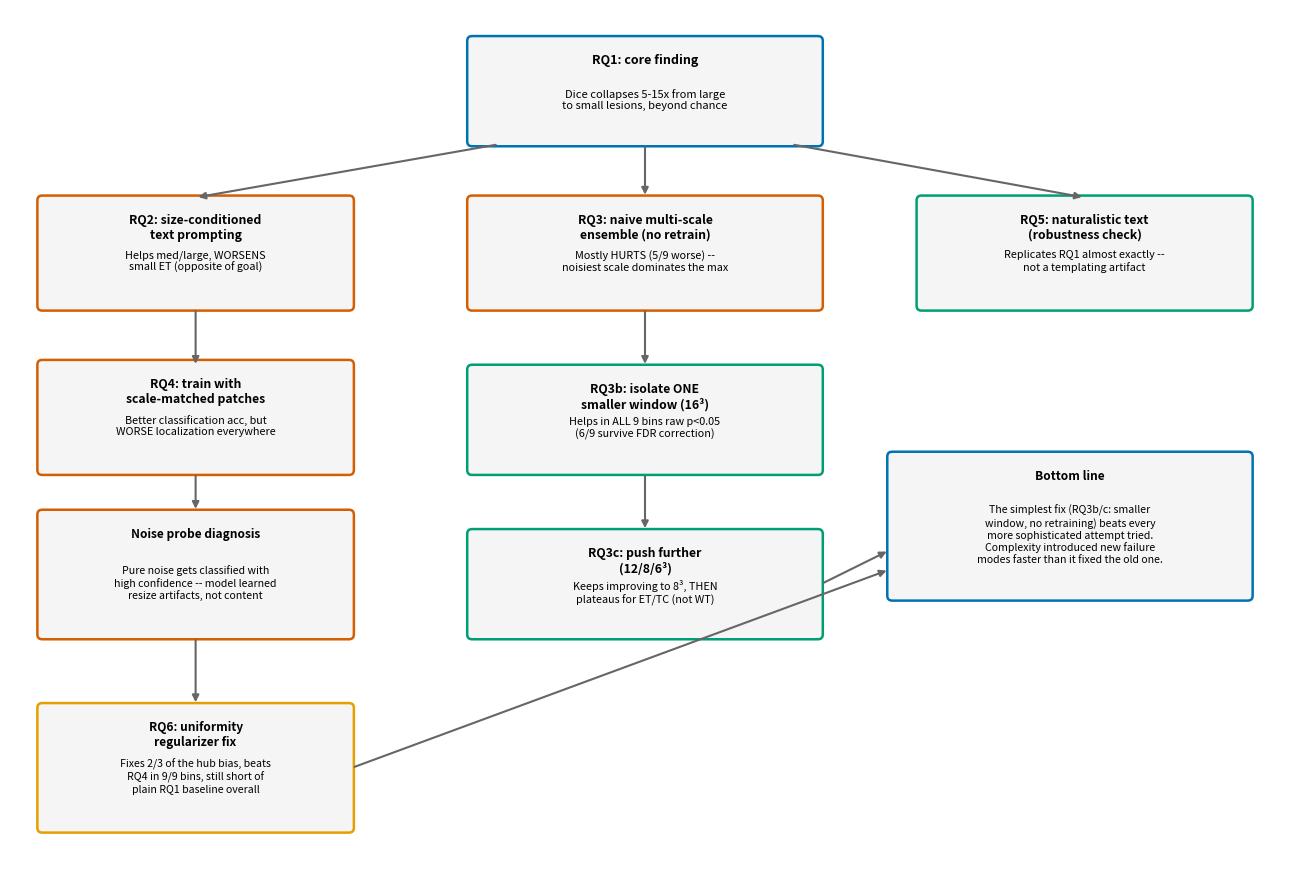

Python code for this plot: (Note: this script raises an exception after producing the figure.)
"""Figure: experiment roadmap / decision tree summarizing how RQ1's finding led to RQ2-RQ6,
each box giving the one-line takeaway, so a reader can see the whole project's logic at a glance."""
import os

import matplotlib
matplotlib.use("Agg")
import matplotlib.patches as mpatches
import matplotlib.pyplot as plt

FIGURES_DIR = "/net/projects/ranalab/rajhansini/nlp_project/figures"

BLUE = "#0072B2"
GREEN = "#009E73"
RED = "#D55E00"
GRAY = "#666666"


def box(ax, xy, w, h, title, body, edgecolor, fontsize=8.3):
    """Draw a labelled rounded box on the schematic.

    Args:
        ax: matplotlib axes to draw on.
        xy: (x, y) of the box's lower-left corner.
        w: box width.
        h: box height.
        title: bold heading drawn inside the box.
        body: smaller descriptive text below the title.
        edgecolor: border colour, encoding whether the outcome helped or hurt.
        fontsize: title size.

    Returns:
        None; draws directly on ax.
    """
    b = mpatches.FancyBboxPatch(xy, w, h, boxstyle="round,pad=0.02,rounding_size=0.05",
                                 linewidth=1.8, edgecolor=edgecolor, facecolor="#F5F5F5")
    ax.add_patch(b)
    ax.text(xy[0] + w / 2, xy[1] + h - 0.16, title, ha="center", va="top", fontsize=fontsize + 1, fontweight="bold")
    ax.text(xy[0] + w / 2, xy[1] + h / 2 - 0.08, body, ha="center", va="center", fontsize=fontsize, wrap=True)
    return b


def arrow(ax, xy_from, xy_to, color=GRAY, style="-|>"):
    """Draw a connecting arrow between two points on the schematic.

    Args:
        ax: matplotlib axes to draw on.
        xy_from: (x, y) tail position.
        xy_to: (x, y) head position.
        color: arrow colour.
        style: matplotlib connection style for curved edges.

    Returns:
        None; draws directly on ax.
    """
    ax.annotate("", xy=xy_to, xytext=xy_from,
                arrowprops=dict(arrowstyle=style, color=color, lw=1.5, shrinkA=2, shrinkB=2))


def main():
    """Draw the decision-tree diagram of every ablation and its outcome."""
    fig, ax = plt.subplots(figsize=(13, 9))
    ax.set_xlim(0, 13)
    ax.set_ylim(0, 9)
    ax.axis("off")

    box(ax, (4.7, 7.6), 3.6, 1.1, "RQ1: core finding", "Dice collapses 5-15x from large\nto small lesions, beyond chance", BLUE, fontsize=8)

    box(ax, (0.3, 5.9), 3.2, 1.15, "RQ2: size-conditioned\ntext prompting", "Helps med/large, WORSENS\nsmall ET (opposite of goal)", RED, fontsize=7.8)
    box(ax, (4.7, 5.9), 3.6, 1.15, "RQ3: naive multi-scale\nensemble (no retrain)", "Mostly HURTS (5/9 worse) --\nnoisiest scale dominates the max", RED, fontsize=7.8)
    box(ax, (9.3, 5.9), 3.4, 1.15, "RQ5: naturalistic text\n(robustness check)", "Replicates RQ1 almost exactly --\nnot a templating artifact", GREEN, fontsize=7.8)

    box(ax, (4.7, 4.2), 3.6, 1.1, "RQ3b: isolate ONE\nsmaller window (16³)", "Helps in ALL 9 bins raw p<0.05\n(6/9 survive FDR correction)", GREEN, fontsize=7.8)

    box(ax, (4.7, 2.5), 3.6, 1.1, "RQ3c: push further\n(12/8/6³)", "Keeps improving to 8³, THEN\nplateaus for ET/TC (not WT)", GREEN, fontsize=7.8)

    box(ax, (0.3, 4.2), 3.2, 1.15, "RQ4: train with\nscale-matched patches", "Better classification acc, but\nWORSE localization everywhere", RED, fontsize=7.8)
    box(ax, (0.3, 2.5), 3.2, 1.3, "Noise probe diagnosis", "Pure noise gets classified with\nhigh confidence -- model learned\nresize artifacts, not content", RED, fontsize=7.6)
    box(ax, (0.3, 0.5), 3.2, 1.3, "RQ6: uniformity\nregularizer fix", "Fixes 2/3 of the hub bias, beats\nRQ4 in 9/9 bins, still short of\nplain RQ1 baseline overall", "#E69F00", fontsize=7.6)

    box(ax, (9.0, 2.9), 3.7, 1.5, "Bottom line", "The simplest fix (RQ3b/c: smaller\nwindow, no retraining) beats every\nmore sophisticated attempt tried.\nComplexity introduced new failure\nmodes faster than it fixed the old one.", BLUE, fontsize=7.6)

    arrow(ax, (5.0, 7.6), (1.9, 7.05))
    arrow(ax, (6.5, 7.6), (6.5, 7.05))
    arrow(ax, (8.0, 7.6), (11.0, 7.05))
    arrow(ax, (6.5, 5.9), (6.5, 5.3))
    arrow(ax, (6.5, 4.2), (6.5, 3.6))
    arrow(ax, (1.9, 5.9), (1.9, 5.3))
    arrow(ax, (1.9, 4.2), (1.9, 3.8))
    arrow(ax, (1.9, 2.5), (1.9, 1.8))
    arrow(ax, (3.5, 1.15), (9.0, 3.2), color=GRAY)
    arrow(ax, (8.3, 3.05), (9.0, 3.4), color=GRAY)

    fig.tight_layout()
    out_path = os.path.join(FIGURES_DIR, "fig_roadmap.png")
    fig.savefig(out_path, dpi=150, bbox_inches="tight")
    plt.close(fig)
    print(f"Saved {out_path}")


if __name__ == "__main__":
    main()
